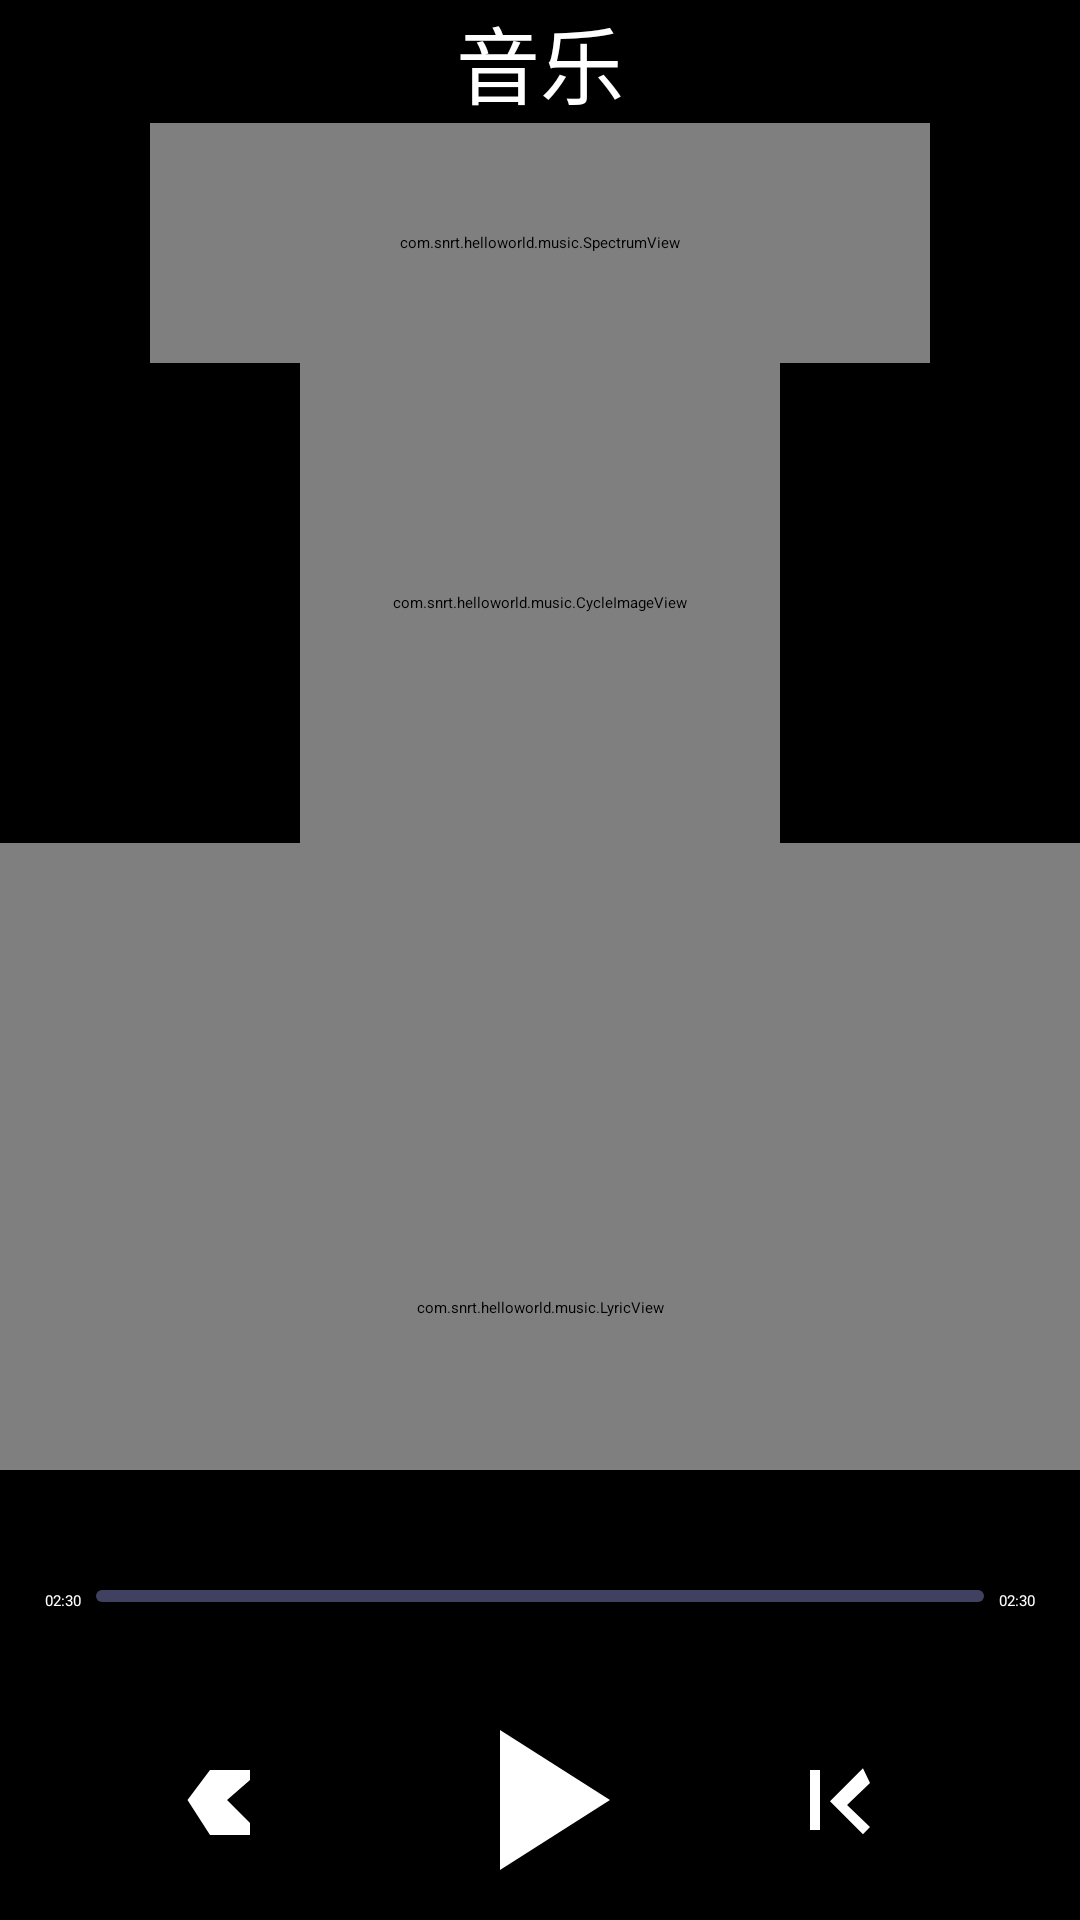

Write the Android layout XML for this screen, with the resource values it uses.
<!-- AndroidManifest.xml: application theme Theme.HuaJunMusic -->
<!-- res/layout/activity_music.xml -->
<?xml version="1.0" encoding="utf-8"?>
<LinearLayout
        xmlns:android="http://schemas.android.com/apk/res/android"
        xmlns:tools="http://schemas.android.com/tools"
        android:layout_width="match_parent"
        android:layout_height="match_parent" xmlns:app="http://schemas.android.com/apk/res-auto"
        android:orientation="vertical"
        android:background="@color/black"
        tools:context=".music.MusicActivity">

    <LinearLayout
            android:layout_width="match_parent"
            android:layout_height="wrap_content"
            android:orientation="vertical"
            android:gravity="center_horizontal"
    >
        <TextView
                android:id="@+id/song_name"
                android:layout_width="wrap_content"
                android:textSize="28dp"
                android:textColor="@color/white"
                android:text="@string/music"
                android:layout_height="wrap_content"/>
    </LinearLayout>
    <LinearLayout
            android:orientation="vertical"
            android:layout_width="match_parent"
            android:layout_height="80dp">

        <com.snrt.helloworld.music.SpectrumView
                android:id="@+id/spectrumView"
                android:layout_gravity="center_horizontal"
                android:layout_width="260dp"
                android:layout_height="match_parent"/>

    </LinearLayout>
    <LinearLayout
            android:layout_weight="1"
            android:orientation="vertical"
            android:layout_gravity="center"
            android:layout_width="match_parent"
            android:layout_height="wrap_content">
        <LinearLayout
                android:orientation="vertical"
                android:layout_width="match_parent"
                android:layout_height="wrap_content">

            <com.snrt.helloworld.music.CycleImageView
                    android:id="@+id/music_pic"
                    android:layout_width="160dp"
                    android:layout_height="160dp"
                    android:layout_gravity="center_horizontal"
                    android:src="@drawable/ic_music_note"
                    android:visibility="visible"
            />
        </LinearLayout>
        <LinearLayout
                android:orientation="horizontal"
                android:layout_width="match_parent"
                android:layout_height="wrap_content">
            <com.snrt.helloworld.music.LyricView
                    android:id="@+id/lyric_view"
                    android:paddingTop="10dp"
                    android:layout_gravity="center_horizontal"
                    android:layout_width="match_parent"
                    android:layout_height="300dp"
                    android:layout_centerHorizontal="true"
            />
        </LinearLayout>
    </LinearLayout>

    <LinearLayout
            android:layout_width="match_parent"
            android:layout_height="150dp"
            android:orientation="vertical"
            android:gravity="center|bottom"
    >
        <LinearLayout
                android:layout_width="match_parent"
                android:layout_marginLeft="15dp"
                android:layout_marginRight="15dp"
                android:orientation="horizontal"
                android:layout_height="30dp">
            <TextView
                    android:id="@+id/now_time"
                    android:layout_width="wrap_content"
                    android:layout_height="wrap_content"
                    android:textColor="@color/white"
                    android:gravity="center_vertical"
                    android:visibility="visible"
                    android:text="02:30"
            />
            <SeekBar
                    android:id="@+id/duration_seekBar"
                    android:layout_width="match_parent"
                    android:layout_height="wrap_content"
                    android:max="100"
                    android:layout_marginLeft="5dp"
                    android:layout_marginRight="5dp"
                    android:maxHeight="4dp"
                    android:minHeight="4dp"
                    style="@style/CustomSeekBar"
                    android:layout_weight="1"
                    android:progress="0"/>
            <TextView
                    android:id="@+id/all_time"
                    android:layout_width="wrap_content"
                    android:layout_height="wrap_content"
                    android:textColor="@color/white"
                    android:gravity="center_vertical"
                    android:text="02:30"
            />
        </LinearLayout>
        <LinearLayout
                android:orientation="horizontal"
                android:layout_width="match_parent"
                android:gravity="center_horizontal"
                android:layout_height="wrap_content">

            <ImageButton
                    android:id="@+id/btn_prev"
                    android:layout_width="40dp"
                    android:layout_height="40dp"
                    android:layout_gravity="center_vertical"
                    android:layout_marginRight="40dp"
                    android:background="@drawable/bg_circle_button"
                    android:src="@drawable/ic_prev_large"
            />

            <ImageButton
                    android:id="@+id/btn_play"
                    android:layout_width="80dp"
                    android:layout_height="80dp"
                    android:insetLeft="0dp"
                    android:insetTop="0dp"
                    android:insetRight="0dp"
                    android:insetBottom="0dp"
                    android:layout_gravity="center_vertical"
                    android:background="@drawable/bg_circle_button"
                    android:src="@drawable/ic_play_large"/>

            <ImageButton
                    android:id="@+id/btn_next"
                    android:layout_width="40dp"
                    android:layout_height="40dp"
                    android:background="@drawable/bg_circle_button"
                    android:layout_marginLeft="40dp"
                    android:layout_gravity="center_vertical"
                    android:src="@drawable/ic_next_large"
            />
        </LinearLayout>


    </LinearLayout>
</LinearLayout>
<!-- resources referenced by this layout -->
<resources>
  <color name="black">#FF000000</color>
  <color name="white">#FFFFFFFF</color>
  <!-- drawable ic_music_note (drawable) -->
  <vector xmlns:android="http://schemas.android.com/apk/res/android"
      android:width="24dp"
      android:height="24dp"
      android:viewportWidth="24"
      android:viewportHeight="24"
      android:tint="#FFFFFF">
      <path
          android:fillColor="@android:color/white"
          android:pathData="M12,3v10.55c-0.59,-0.34 -1.27,-0.55 -2,-0.55 -1.66,0 -3,1.34 -3,3s1.34,3 3,3 3,-1.34 3,-3V7h4V3h-5z"/>
  </vector>
  <!-- drawable ic_next_large (drawable) -->
  <vector xmlns:android="http://schemas.android.com/apk/res/android"
      android:width="32dp"
      android:height="32dp"
      android:viewportWidth="24"
      android:viewportHeight="24"
      android:tint="#FFFFFF">
      <path
          android:fillColor="@android:color/white"
          android:pathData="M18,8.59L13.41,13 18,17.41 16.59,18.83 10,12.24l6.59,-6.59L18,8.59zM6,6h2v12H6V6z"/>
  </vector>
  <!-- drawable ic_play_large (drawable) -->
  <vector xmlns:android="http://schemas.android.com/apk/res/android"
      android:width="32dp"
      android:height="32dp"
      android:viewportWidth="24"
      android:viewportHeight="24"
      android:tint="#FFFFFF">
      <path
          android:fillColor="@android:color/white"
          android:pathData="M8,5v14l11,-7z"/>
  </vector>
  <!-- drawable ic_prev_large (drawable) -->
  <vector xmlns:android="http://schemas.android.com/apk/res/android"
      android:width="32dp"
      android:height="32dp"
      android:viewportWidth="24"
      android:viewportHeight="24"
      android:tint="#FFFFFF">
      <path
          android:fillColor="@android:color/white"
          android:pathData="M6,6h8v2L9.41,12 14,16.59 14,19H6l-4.5,-7z"/>
  </vector>
  <string name="music">音乐</string>
  <style name="CustomSeekBar">
          <item name="android:progressDrawable">@drawable/custom_seekbar_progress</item>
      </style>
  <style name="Theme.HuaJunMusic" parent="Theme.MaterialComponents.DayNight.NoActionBar">
          <item name="colorPrimary">@color/primary</item>
          <item name="colorPrimaryDark">@color/primary_dark</item>
          <item name="colorAccent">@color/accent</item>
          <item name="android:windowBackground">@color/bg_main</item>
          <item name="android:statusBarColor" tools:targetApi="l">@color/bg_main</item>
          <item name="android:windowLightStatusBar" tools:targetApi="m">false</item>
          <item name="android:navigationBarColor" tools:targetApi="l">@color/bg_main</item>
      </style>
  <!-- drawable custom_seekbar_progress (drawable) -->
  <?xml version="1.0" encoding="utf-8"?>
  <layer-list xmlns:android="http://schemas.android.com/apk/res/android">
      <item android:id="@android:id/background">
          <shape android:shape="rectangle">
              <solid android:color="@color/seek_bar_bg"/>
              <corners android:radius="2dp"/>
          </shape>
      </item>
      <item android:id="@android:id/progress">
          <clip>
              <shape android:shape="rectangle">
                  <solid android:color="@color/seek_bar_progress"/>
                  <corners android:radius="2dp"/>
              </shape>
          </clip>
      </item>
  </layer-list>
  <color name="primary">#E91E63</color>
  <color name="primary_dark">#C2185B</color>
  <color name="accent">#FF4081</color>
  <color name="bg_main">#1A1A2E</color>
  <color name="seek_bar_bg">#404060</color>
  <color name="seek_bar_progress">#E91E63</color>
</resources>
